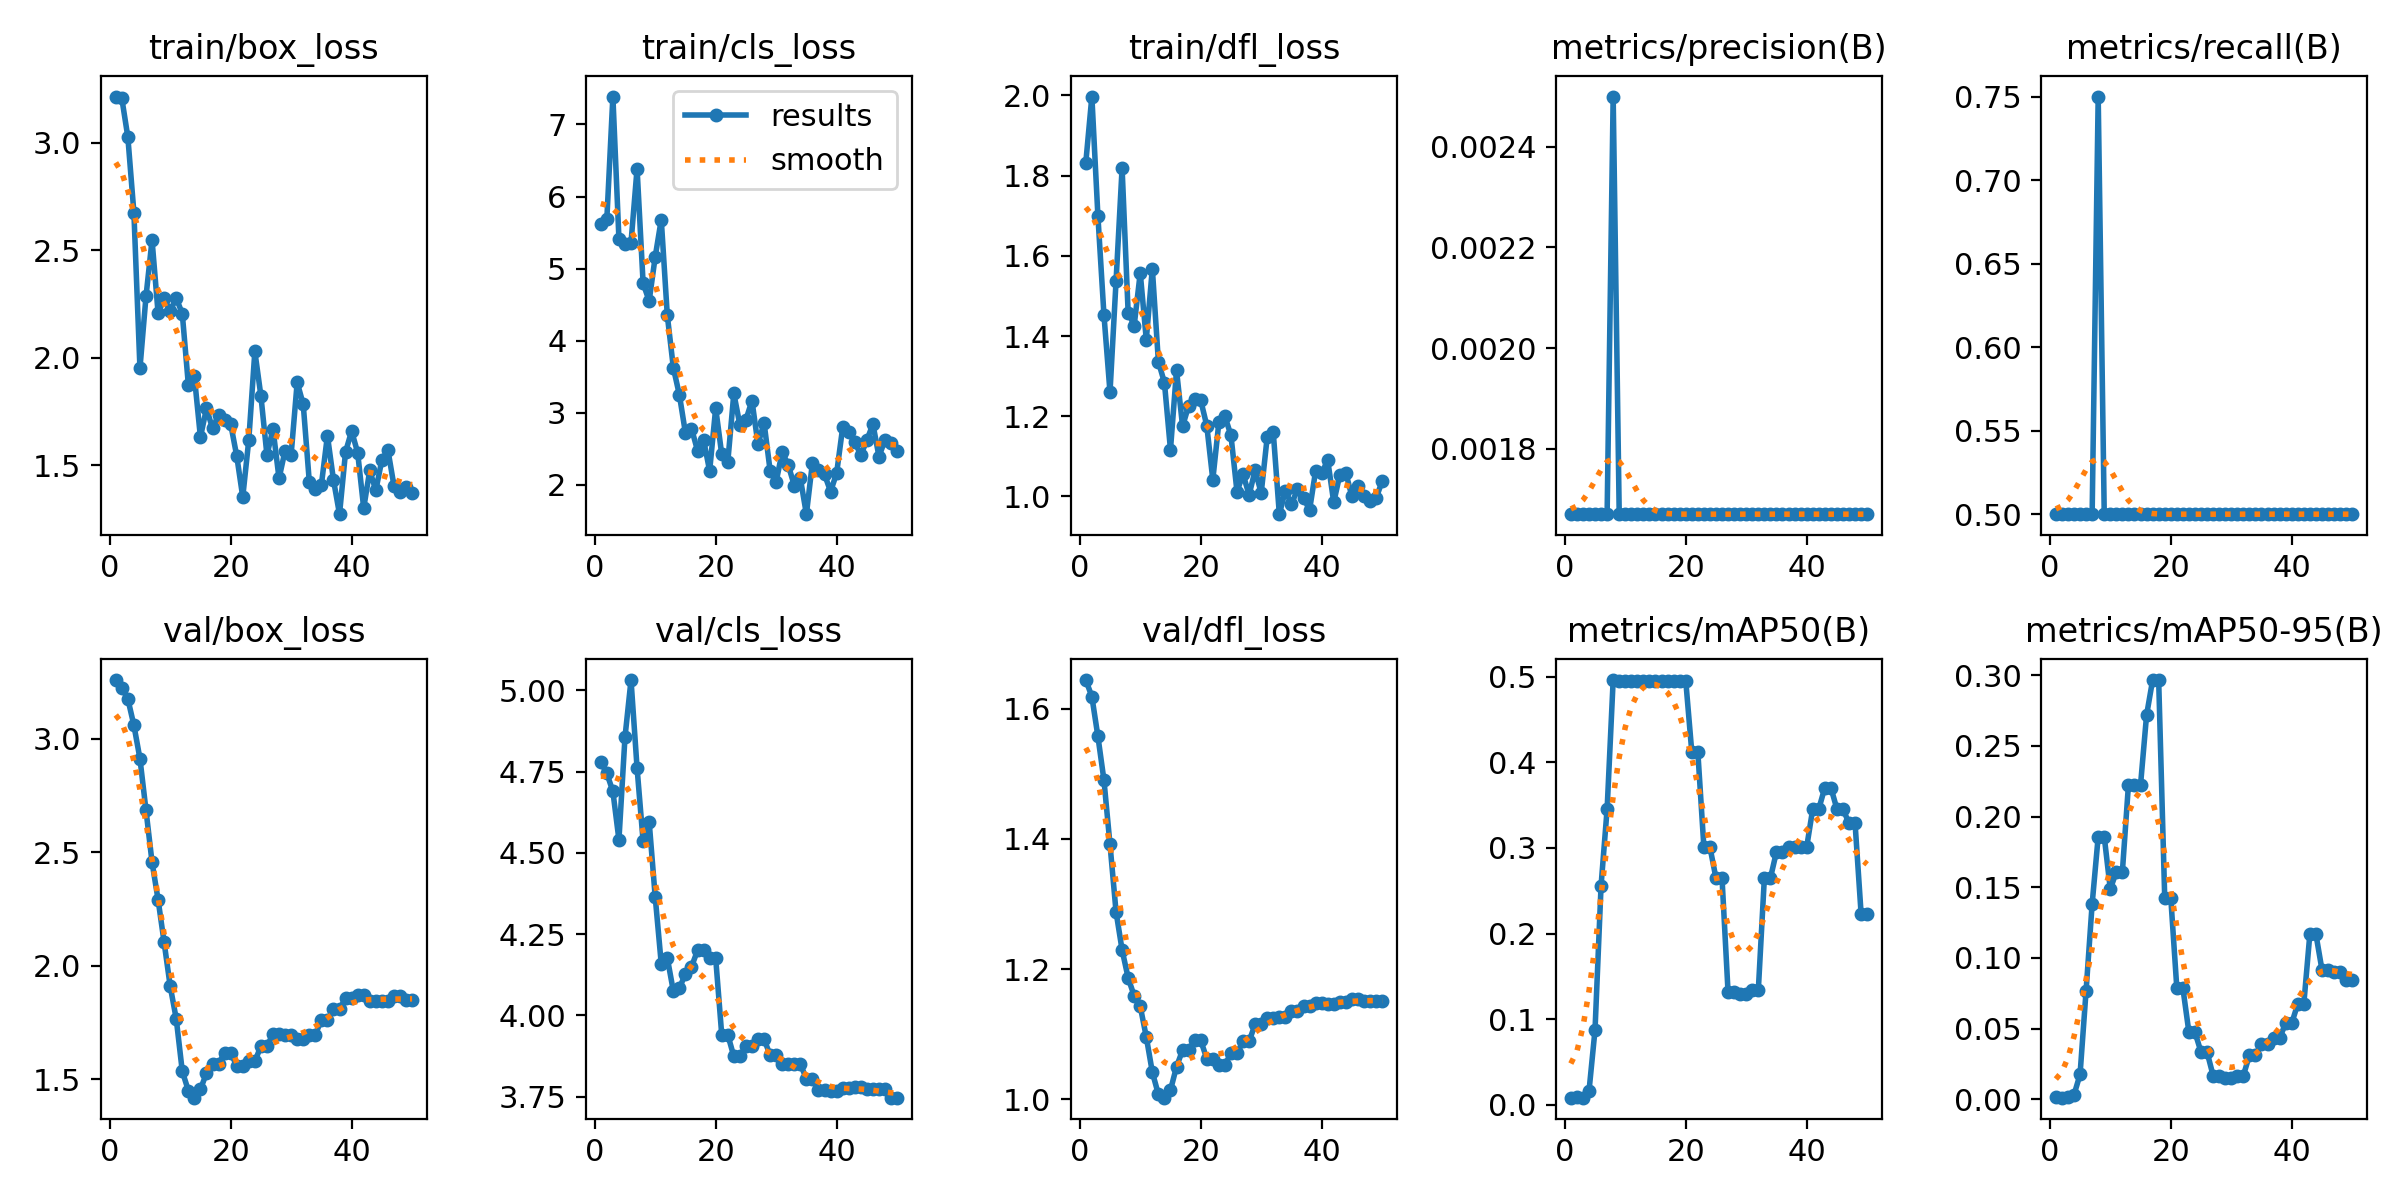

The file beside this chart, header and first rows:
epoch, time, train/box_loss, train/cls_loss, train/dfl_loss, metrics/precision(B), metrics/recall(B), metrics/mAP50(B), metrics/mAP50-95(B), val/box_loss, val/cls_loss, val/dfl_loss, lr/pg0, lr/pg1, lr/pg2
1, 5.097, 3.216, 5.616, 1.833, 0.00167, 0.5, 0.00833, 0.00162, 3.259, 4.779, 1.644, 0, 0, 0
2, 9.631, 3.208, 5.686, 1.997, 0.00167, 0.5, 0.00845, 0.00112, 3.226, 4.745, 1.619, 1.9604e-05, 1.9604e-05, 1.9604e-05
3, 13.73, 3.027, 7.387, 1.699, 0.00167, 0.5, 0.00823, 0.00151, 3.176, 4.689, 1.558, 3.8416e-05, 3.8416e-05, 3.8416e-05
4, 17.65, 2.676, 5.414, 1.453, 0.00167, 0.5, 0.0156, 0.00314, 3.06, 4.54, 1.49, 5.6436e-05, 5.6436e-05, 5.6436e-05
5, 21.63, 1.952, 5.335, 1.26, 0.00167, 0.5, 0.08741, 0.01754, 2.913, 4.855, 1.392, 7.3664e-05, 7.3664e-05, 7.3664e-05
6, 25.68, 2.286, 5.361, 1.537, 0.00167, 0.5, 0.2561, 0.07691, 2.686, 5.032, 1.288, 9.01e-05, 9.01e-05, 9.01e-05
7, 29.72, 2.549, 6.387, 1.819, 0.00167, 0.5, 0.3454, 0.1382, 2.457, 4.761, 1.23, 0.0001057, 0.0001057, 0.0001057
8, 33.59, 2.208, 4.795, 1.459, 0.0025, 0.75, 0.4961, 0.1858, 2.291, 4.535, 1.187, 0.0001206, 0.0001206, 0.0001206
9, 37.6, 2.278, 4.551, 1.426, 0.00167, 0.5, 0.4954, 0.1858, 2.103, 4.596, 1.159, 0.0001347, 0.0001347, 0.0001347
10, 41.62, 2.22, 5.165, 1.557, 0.00167, 0.5, 0.4954, 0.1487, 1.911, 4.364, 1.143, 0.0001479, 0.0001479, 0.0001479
11, 45.82, 2.278, 5.681, 1.391, 0.00167, 0.5, 0.4954, 0.1609, 1.767, 4.159, 1.096, 0.0001604, 0.0001604, 0.0001604
12, 49.93, 2.206, 4.352, 1.568, 0.00167, 0.5, 0.4954, 0.161, 1.536, 4.177, 1.042, 0.0001721, 0.0001721, 0.0001721
13, 53.9, 1.876, 3.625, 1.336, 0.00167, 0.5, 0.4954, 0.2223, 1.451, 4.074, 1.008, 0.000183, 0.000183, 0.000183
14, 57.92, 1.914, 3.247, 1.284, 0.00167, 0.5, 0.4954, 0.2223, 1.419, 4.084, 1.003, 0.0001931, 0.0001931, 0.0001931
15, 62.15, 1.631, 2.719, 1.117, 0.00167, 0.5, 0.4954, 0.2223, 1.455, 4.128, 1.014, 0.0002024, 0.0002024, 0.0002024
16, 66.37, 1.765, 2.782, 1.314, 0.00167, 0.5, 0.4954, 0.2717, 1.528, 4.15, 1.05, 0.0002109, 0.0002109, 0.0002109
17, 70.7, 1.673, 2.475, 1.175, 0.00167, 0.5, 0.4954, 0.2966, 1.568, 4.2, 1.076, 0.0002186, 0.0002186, 0.0002186
18, 74.86, 1.734, 2.624, 1.226, 0.00167, 0.5, 0.4954, 0.2966, 1.568, 4.2, 1.076, 0.0002256, 0.0002256, 0.0002256
19, 78.88, 1.712, 2.193, 1.242, 0.00167, 0.5, 0.4954, 0.1427, 1.618, 4.176, 1.091, 0.0002317, 0.0002317, 0.0002317
20, 82.85, 1.693, 3.064, 1.24, 0.00167, 0.5, 0.4954, 0.1427, 1.618, 4.176, 1.091, 0.000237, 0.000237, 0.000237
21, 87.07, 1.545, 2.423, 1.177, 0.00167, 0.5, 0.4121, 0.07879, 1.559, 3.94, 1.063, 0.0002416, 0.0002416, 0.0002416
22, 91.12, 1.353, 2.317, 1.042, 0.00167, 0.5, 0.4121, 0.07879, 1.559, 3.94, 1.063, 0.0002454, 0.0002454, 0.0002454
23, 95.09, 1.62, 3.268, 1.184, 0.00167, 0.5, 0.301, 0.04745, 1.579, 3.874, 1.053, 0.0002483, 0.0002483, 0.0002483
24, 99.1, 2.03, 2.833, 1.2, 0.00167, 0.5, 0.301, 0.04745, 1.579, 3.874, 1.053, 0.0002505, 0.0002505, 0.0002505
25, 103.2, 1.824, 2.904, 1.152, 0.00167, 0.5, 0.2647, 0.03345, 1.647, 3.906, 1.071, 0.0002519, 0.0002519, 0.0002519
26, 107.3, 1.548, 3.168, 1.012, 0.00167, 0.5, 0.2647, 0.03345, 1.647, 3.906, 1.071, 0.0002525, 0.0002525, 0.0002525
27, 111.2, 1.669, 2.562, 1.056, 0.00167, 0.5, 0.1313, 0.01678, 1.699, 3.926, 1.089, 0.0002523, 0.0002523, 0.0002523
28, 115, 1.44, 2.861, 1.004, 0.00167, 0.5, 0.1313, 0.01678, 1.699, 3.926, 1.089, 0.0002513, 0.0002513, 0.0002513
29, 118.8, 1.569, 2.198, 1.065, 0.00167, 0.5, 0.1291, 0.0153, 1.694, 3.878, 1.116, 0.0002495, 0.0002495, 0.0002495
30, 122.9, 1.55, 2.045, 1.008, 0.00167, 0.5, 0.1291, 0.0153, 1.694, 3.878, 1.116, 0.000247, 0.000247, 0.000247
31, 127.1, 1.886, 2.457, 1.149, 0.00167, 0.5, 0.1336, 0.01665, 1.677, 3.852, 1.125, 0.0002436, 0.0002436, 0.0002436
32, 131.3, 1.784, 2.274, 1.159, 0.00167, 0.5, 0.1336, 0.01665, 1.677, 3.852, 1.125, 0.0002394, 0.0002394, 0.0002394
33, 135.6, 1.425, 1.99, 0.9556, 0.00167, 0.5, 0.2647, 0.03104, 1.697, 3.85, 1.127, 0.0002345, 0.0002345, 0.0002345
34, 139.5, 1.391, 2.091, 1.014, 0.00167, 0.5, 0.2647, 0.03104, 1.697, 3.85, 1.127, 0.0002288, 0.0002288, 0.0002288
35, 143.7, 1.409, 1.593, 0.9801, 0.00167, 0.5, 0.2954, 0.03939, 1.762, 3.805, 1.136, 0.0002222, 0.0002222, 0.0002222
36, 147.7, 1.639, 2.309, 1.018, 0.00167, 0.5, 0.2954, 0.03939, 1.762, 3.805, 1.136, 0.0002149, 0.0002149, 0.0002149
37, 151.8, 1.433, 2.201, 0.9971, 0.00167, 0.5, 0.301, 0.04326, 1.809, 3.771, 1.143, 0.0002068, 0.0002068, 0.0002068
38, 155.7, 1.273, 2.144, 0.9658, 0.00167, 0.5, 0.301, 0.04326, 1.809, 3.771, 1.143, 0.0001979, 0.0001979, 0.0001979
39, 159.8, 1.563, 1.908, 1.064, 0.00167, 0.5, 0.301, 0.05379, 1.858, 3.766, 1.148, 0.0001882, 0.0001882, 0.0001882
40, 164, 1.66, 2.162, 1.058, 0.00167, 0.5, 0.301, 0.05379, 1.858, 3.766, 1.148, 0.0001777, 0.0001777, 0.0001777
41, 168, 1.559, 2.798, 1.09, 0.00167, 0.5, 0.3454, 0.06742, 1.873, 3.776, 1.146, 0.0001664, 0.0001664, 0.0001664
42, 172.1, 1.301, 2.727, 0.985, 0.00167, 0.5, 0.3454, 0.06742, 1.873, 3.776, 1.146, 0.0001543, 0.0001543, 0.0001543
43, 176.4, 1.476, 2.597, 1.054, 0.00167, 0.5, 0.3704, 0.1168, 1.843, 3.779, 1.15, 0.0001415, 0.0001415, 0.0001415
44, 180.4, 1.384, 2.412, 1.058, 0.00167, 0.5, 0.3704, 0.1168, 1.843, 3.779, 1.15, 0.0001278, 0.0001278, 0.0001278
45, 184.5, 1.525, 2.621, 1, 0.00167, 0.5, 0.3454, 0.09171, 1.844, 3.774, 1.154, 0.0001133, 0.0001133, 0.0001133
46, 188.4, 1.572, 2.842, 1.026, 0.00167, 0.5, 0.3454, 0.09171, 1.844, 3.774, 1.154, 9.81e-05, 9.81e-05, 9.81e-05
47, 192.7, 1.406, 2.393, 1, 0.00167, 0.5, 0.3288, 0.09025, 1.867, 3.773, 1.151, 8.2064e-05, 8.2064e-05, 8.2064e-05
48, 196.9, 1.378, 2.622, 0.9874, 0.00167, 0.5, 0.3288, 0.09025, 1.867, 3.773, 1.151, 6.5236e-05, 6.5236e-05, 6.5236e-05
49, 201, 1.398, 2.584, 0.9956, 0.00167, 0.5, 0.2229, 0.08421, 1.85, 3.747, 1.152, 4.7616e-05, 4.7616e-05, 4.7616e-05
50, 205, 1.37, 2.466, 1.038, 0.00167, 0.5, 0.2229, 0.08421, 1.85, 3.747, 1.152, 2.9204e-05, 2.9204e-05, 2.9204e-05
